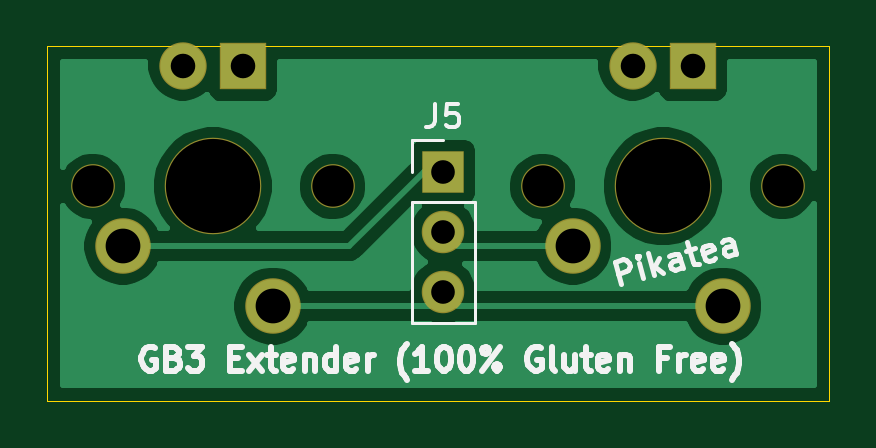
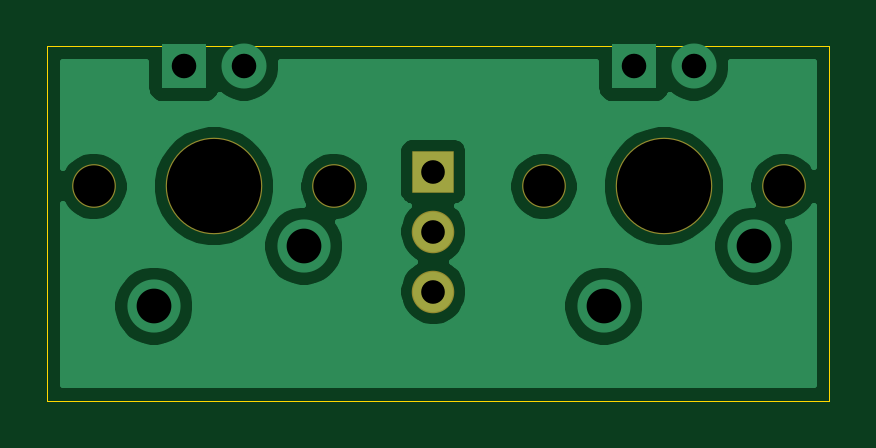
Circuit board: 11 layer files. Board 33.1 x 15.0 mm.
- bottom_copper: Pikatea Macropad GB3 Addon-B_Cu.gbr (25539 bytes)
- bottom_mask: Pikatea Macropad GB3 Addon-B_Mask.gbr (893 bytes)
- paste: Pikatea Macropad GB3 Addon-B_Paste.gbr (477 bytes)
- bottom_silk: Pikatea Macropad GB3 Addon-B_SilkS.gbr (478 bytes)
- outline: Pikatea Macropad GB3 Addon-Edge_Cuts.gbr (711 bytes)
- top_copper: Pikatea Macropad GB3 Addon-F_Cu.gbr (24340 bytes)
- top_mask: Pikatea Macropad GB3 Addon-F_Mask.gbr (1203 bytes)
- paste: Pikatea Macropad GB3 Addon-F_Paste.gbr (477 bytes)
- top_silk: Pikatea Macropad GB3 Addon-F_SilkS.gbr (11615 bytes)
- drill: Pikatea Macropad GB3 Addon-NPTH.drl (391 bytes)
- drill: Pikatea Macropad GB3 Addon-PTH.drl (480 bytes)

=== bottom_copper: Pikatea Macropad GB3 Addon-B_Cu.gbr (25539 bytes, source omitted) ===
=== bottom_mask: Pikatea Macropad GB3 Addon-B_Mask.gbr ===
%TF.GenerationSoftware,KiCad,Pcbnew,(5.1.6)-1*%
%TF.CreationDate,2021-08-20T17:07:34-05:00*%
%TF.ProjectId,Pikatea Macropad GB3 Addon,50696b61-7465-4612-904d-6163726f7061,rev?*%
%TF.SameCoordinates,Original*%
%TF.FileFunction,Soldermask,Bot*%
%TF.FilePolarity,Negative*%
%FSLAX46Y46*%
G04 Gerber Fmt 4.6, Leading zero omitted, Abs format (unit mm)*
G04 Created by KiCad (PCBNEW (5.1.6)-1) date 2021-08-20 17:07:34*
%MOMM*%
%LPD*%
G01*
G04 APERTURE LIST*
%ADD10C,1.850000*%
%ADD11C,4.087800*%
%ADD12O,1.800000X1.800000*%
%ADD13R,1.800000X1.800000*%
G04 APERTURE END LIST*
D10*
%TO.C,MX5*%
X212130000Y-104920000D03*
X201970000Y-104920000D03*
D11*
X207050000Y-104920000D03*
%TD*%
D10*
%TO.C,MX4*%
X193080000Y-104920000D03*
X182920000Y-104920000D03*
D11*
X188000000Y-104920000D03*
%TD*%
D12*
%TO.C,J5*%
X197760000Y-109390000D03*
X197760000Y-106850000D03*
D13*
X197760000Y-104310000D03*
%TD*%
M02*

=== paste: Pikatea Macropad GB3 Addon-B_Paste.gbr ===
%TF.GenerationSoftware,KiCad,Pcbnew,(5.1.6)-1*%
%TF.CreationDate,2021-08-20T17:07:34-05:00*%
%TF.ProjectId,Pikatea Macropad GB3 Addon,50696b61-7465-4612-904d-6163726f7061,rev?*%
%TF.SameCoordinates,Original*%
%TF.FileFunction,Paste,Bot*%
%TF.FilePolarity,Positive*%
%FSLAX46Y46*%
G04 Gerber Fmt 4.6, Leading zero omitted, Abs format (unit mm)*
G04 Created by KiCad (PCBNEW (5.1.6)-1) date 2021-08-20 17:07:34*
%MOMM*%
%LPD*%
G01*
G04 APERTURE LIST*
G04 APERTURE END LIST*
M02*

=== bottom_silk: Pikatea Macropad GB3 Addon-B_SilkS.gbr ===
%TF.GenerationSoftware,KiCad,Pcbnew,(5.1.6)-1*%
%TF.CreationDate,2021-08-20T17:07:34-05:00*%
%TF.ProjectId,Pikatea Macropad GB3 Addon,50696b61-7465-4612-904d-6163726f7061,rev?*%
%TF.SameCoordinates,Original*%
%TF.FileFunction,Legend,Bot*%
%TF.FilePolarity,Positive*%
%FSLAX46Y46*%
G04 Gerber Fmt 4.6, Leading zero omitted, Abs format (unit mm)*
G04 Created by KiCad (PCBNEW (5.1.6)-1) date 2021-08-20 17:07:34*
%MOMM*%
%LPD*%
G01*
G04 APERTURE LIST*
G04 APERTURE END LIST*
M02*

=== outline: Pikatea Macropad GB3 Addon-Edge_Cuts.gbr ===
%TF.GenerationSoftware,KiCad,Pcbnew,(5.1.6)-1*%
%TF.CreationDate,2021-08-20T17:07:34-05:00*%
%TF.ProjectId,Pikatea Macropad GB3 Addon,50696b61-7465-4612-904d-6163726f7061,rev?*%
%TF.SameCoordinates,Original*%
%TF.FileFunction,Profile,NP*%
%FSLAX46Y46*%
G04 Gerber Fmt 4.6, Leading zero omitted, Abs format (unit mm)*
G04 Created by KiCad (PCBNEW (5.1.6)-1) date 2021-08-20 17:07:34*
%MOMM*%
%LPD*%
G01*
G04 APERTURE LIST*
%TA.AperFunction,Profile*%
%ADD10C,0.050000*%
%TD*%
G04 APERTURE END LIST*
D10*
X181000000Y-99000000D02*
X181000000Y-114000000D01*
X181000000Y-99000000D02*
X214100000Y-99000000D01*
X214100000Y-114000000D02*
X181000000Y-114000000D01*
X214100000Y-114000000D02*
X214100000Y-99000000D01*
M02*

=== top_copper: Pikatea Macropad GB3 Addon-F_Cu.gbr (24340 bytes, source omitted) ===
=== top_mask: Pikatea Macropad GB3 Addon-F_Mask.gbr ===
%TF.GenerationSoftware,KiCad,Pcbnew,(5.1.6)-1*%
%TF.CreationDate,2021-08-20T17:07:34-05:00*%
%TF.ProjectId,Pikatea Macropad GB3 Addon,50696b61-7465-4612-904d-6163726f7061,rev?*%
%TF.SameCoordinates,Original*%
%TF.FileFunction,Soldermask,Top*%
%TF.FilePolarity,Negative*%
%FSLAX46Y46*%
G04 Gerber Fmt 4.6, Leading zero omitted, Abs format (unit mm)*
G04 Created by KiCad (PCBNEW (5.1.6)-1) date 2021-08-20 17:07:34*
%MOMM*%
%LPD*%
G01*
G04 APERTURE LIST*
%ADD10C,1.850000*%
%ADD11R,2.005000X2.005000*%
%ADD12C,2.005000*%
%ADD13C,2.350000*%
%ADD14C,4.087800*%
%ADD15O,1.800000X1.800000*%
%ADD16R,1.800000X1.800000*%
G04 APERTURE END LIST*
D10*
%TO.C,MX5*%
X212130000Y-104920000D03*
X201970000Y-104920000D03*
D11*
X208320000Y-99840000D03*
D12*
X205780000Y-99840000D03*
D13*
X203240000Y-107460000D03*
D14*
X207050000Y-104920000D03*
D13*
X209590000Y-110000000D03*
%TD*%
D10*
%TO.C,MX4*%
X193080000Y-104920000D03*
X182920000Y-104920000D03*
D11*
X189270000Y-99840000D03*
D12*
X186730000Y-99840000D03*
D13*
X184190000Y-107460000D03*
D14*
X188000000Y-104920000D03*
D13*
X190540000Y-110000000D03*
%TD*%
D15*
%TO.C,J5*%
X197760000Y-109390000D03*
X197760000Y-106850000D03*
D16*
X197760000Y-104310000D03*
%TD*%
M02*

=== paste: Pikatea Macropad GB3 Addon-F_Paste.gbr ===
%TF.GenerationSoftware,KiCad,Pcbnew,(5.1.6)-1*%
%TF.CreationDate,2021-08-20T17:07:34-05:00*%
%TF.ProjectId,Pikatea Macropad GB3 Addon,50696b61-7465-4612-904d-6163726f7061,rev?*%
%TF.SameCoordinates,Original*%
%TF.FileFunction,Paste,Top*%
%TF.FilePolarity,Positive*%
%FSLAX46Y46*%
G04 Gerber Fmt 4.6, Leading zero omitted, Abs format (unit mm)*
G04 Created by KiCad (PCBNEW (5.1.6)-1) date 2021-08-20 17:07:34*
%MOMM*%
%LPD*%
G01*
G04 APERTURE LIST*
G04 APERTURE END LIST*
M02*

=== top_silk: Pikatea Macropad GB3 Addon-F_SilkS.gbr (11615 bytes, source omitted) ===
=== drill: Pikatea Macropad GB3 Addon-NPTH.drl ===
M48
; DRILL file {KiCad (5.1.6)-1} date 08/20/21 17:07:37
; FORMAT={-:-/ absolute / inch / decimal}
; #@! TF.CreationDate,2021-08-20T17:07:37-05:00
; #@! TF.GenerationSoftware,Kicad,Pcbnew,(5.1.6)-1
; #@! TF.FileFunction,NonPlated,1,2,NPTH
FMAT,2
INCH
T1C0.0689
T2C0.1570
%
G90
G05
T1
X7.2016Y-4.1307
X7.6016Y-4.1307
X7.9516Y-4.1307
X8.3516Y-4.1307
T2
X7.4016Y-4.1307
X8.1516Y-4.1307
T0
M30

=== drill: Pikatea Macropad GB3 Addon-PTH.drl ===
M48
; DRILL file {KiCad (5.1.6)-1} date 08/20/21 17:07:37
; FORMAT={-:-/ absolute / inch / decimal}
; #@! TF.CreationDate,2021-08-20T17:07:37-05:00
; #@! TF.GenerationSoftware,Kicad,Pcbnew,(5.1.6)-1
; #@! TF.FileFunction,Plated,1,2,PTH
FMAT,2
INCH
T1C0.0394
T2C0.0409
T3C0.0579
%
G90
G05
T1
X7.7858Y-4.1067
X7.7858Y-4.2067
X7.7858Y-4.3067
T2
X7.3516Y-3.9307
X7.4516Y-3.9307
X8.1016Y-3.9307
X8.2016Y-3.9307
T3
X7.2516Y-4.2307
X7.5016Y-4.3307
X8.0016Y-4.2307
X8.2516Y-4.3307
T0
M30
